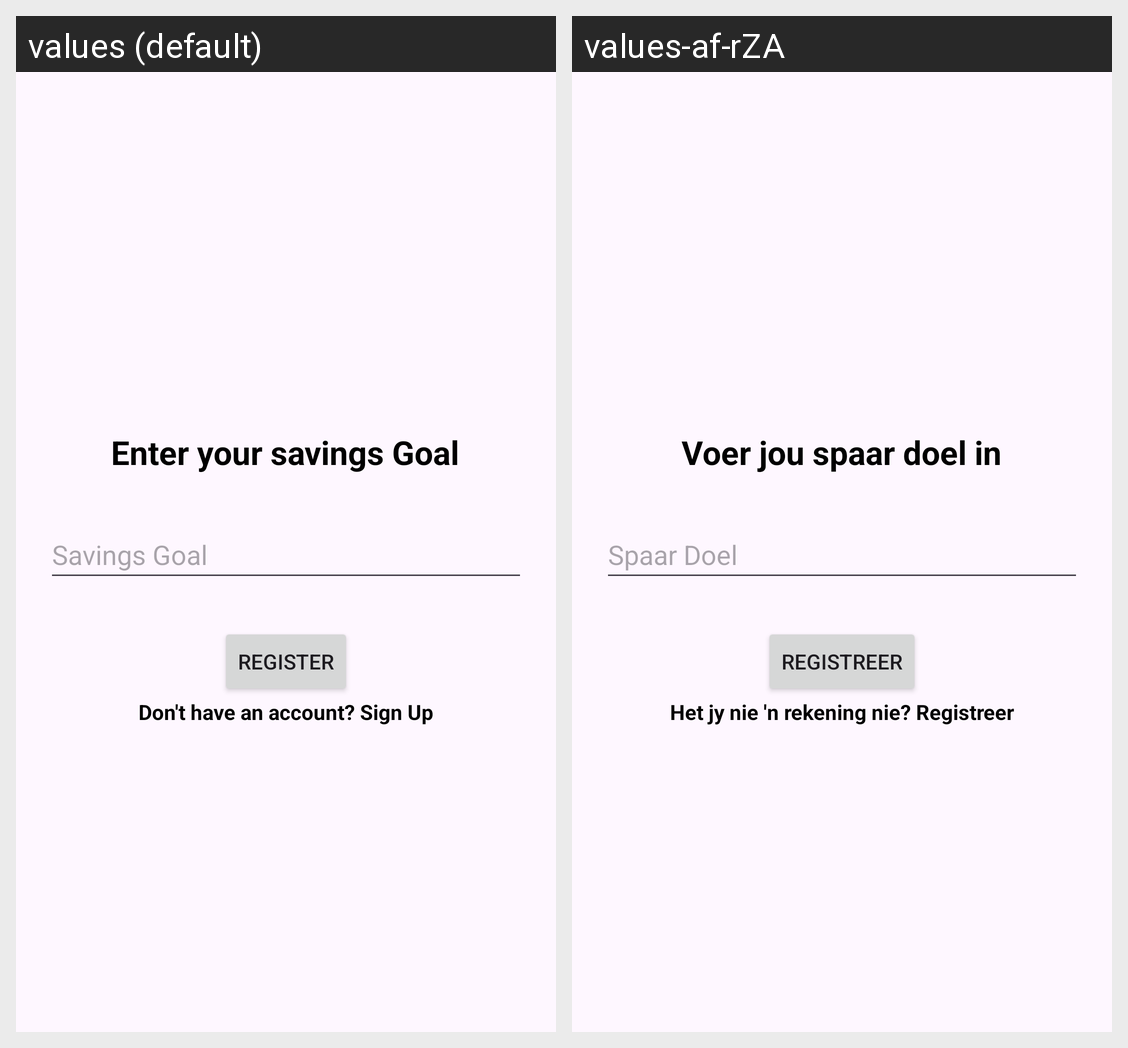

Translations of the strings shown on this Android screen, per locale in the grid:
Android screen res/layout/fragment_goal.xml rendered under 2 locales, left to right: values (default), values-af-rZA. Device: Nexus 5 (rendered at 1080×1920; each locale shown at half size, 540×960, under a caption strip naming it); theme Theme.Budgetbrain.
Strings drawn on this screen, with the default value and each locale's value (text and hints the layout hard-codes, and strings that could not be matched under every locale, appear in the picture but are not listed):

savings_goal_prompt
  values: Enter your savings Goal
  values-af-rZA: Voer jou spaar doel in

hint_savings_goal
  values: Savings Goal
  values-af-rZA: Spaar Doel

button_register
  values: Register
  values-af-rZA: Registreer

link_signup
  values: Don't have an account? Sign Up
  values-af-rZA: Het jy nie 'n rekening nie? Registreer
